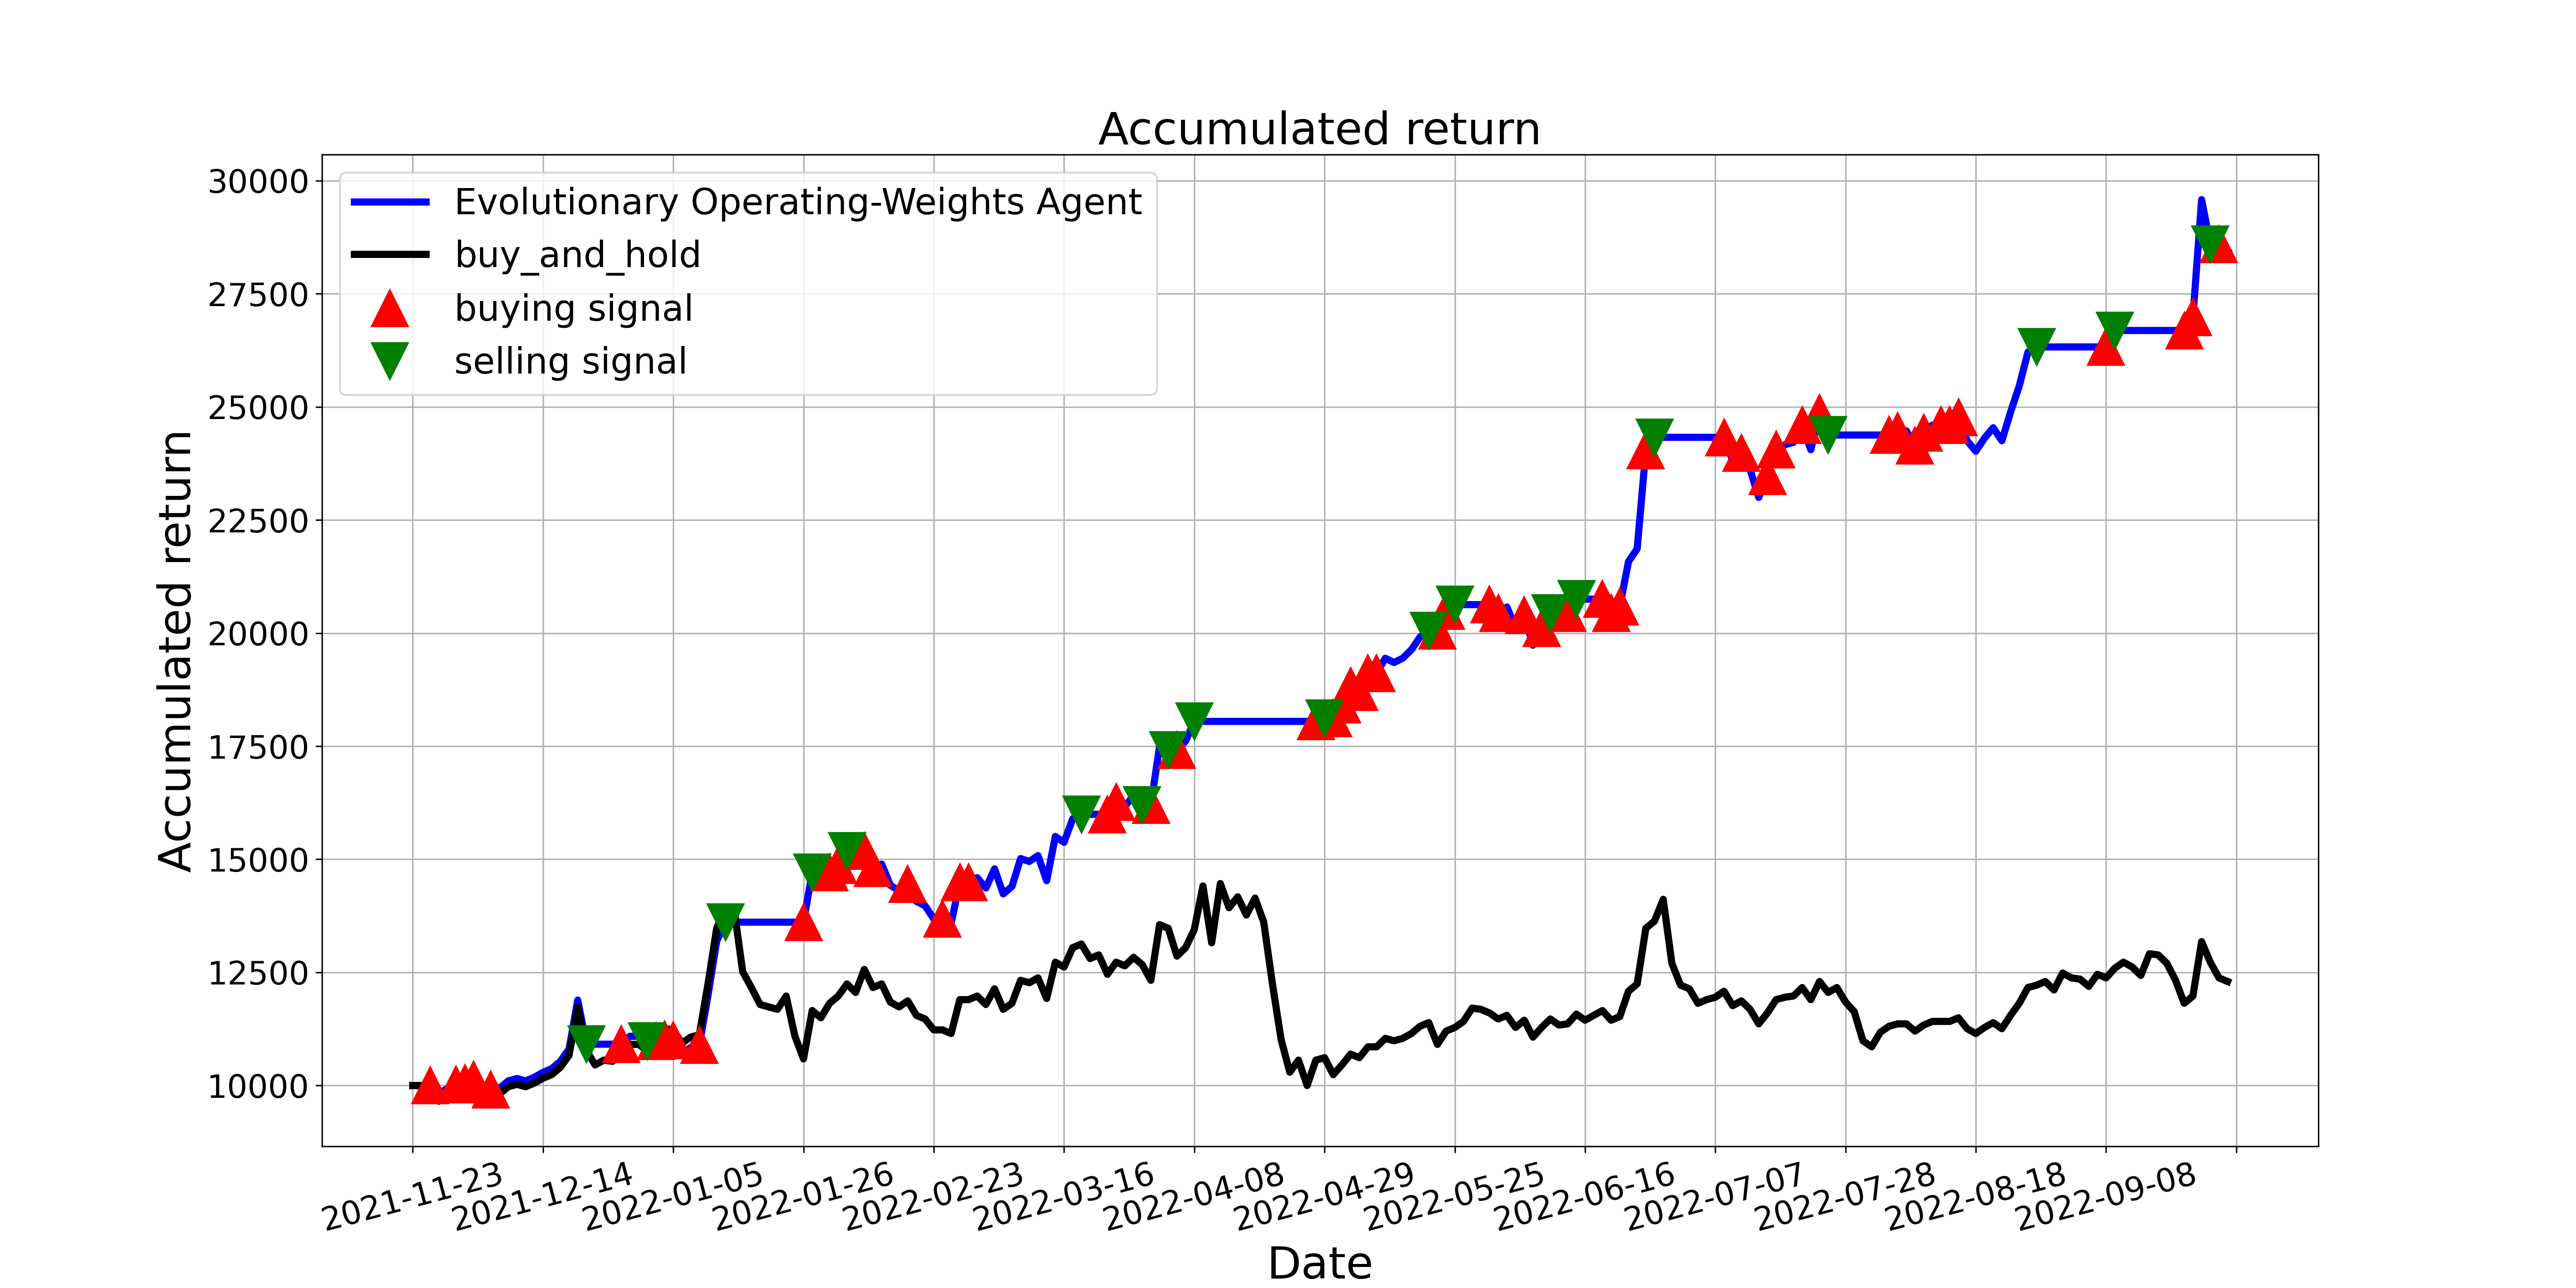

Data behind this chart, as committed beside it:
, tradeDate, B&H, action, operation, return
0, 2021-11-23, 10000, 0, 0, 10000
1, 2021-11-24, 10000, 0, 0, 10000
2, 2021-11-25, 9866, 1, 1, 10000
3, 2021-11-26, 9653, 0, 0, 9827
4, 2021-11-29, 9786, 0, 0, 9935
5, 2021-11-30, 9893, 1, 1, 10022
6, 2021-12-01, 9920, 1, 1, 10048
7, 2021-12-02, 10000, 1, 1, 10128
8, 2021-12-03, 9813, 0, 0, 9939
9, 2021-12-06, 9786, 1, 1, 9912
10, 2021-12-07, 9813, 1, 0, 9939
11, 2021-12-08, 9973, 1, 0, 10102
12, 2021-12-09, 10027, 0, 0, 10156
13, 2021-12-10, 9973, 1, 0, 10102
14, 2021-12-13, 10053, 0, 0, 10183
15, 2021-12-14, 10160, 1, 0, 10291
16, 2021-12-15, 10241, 1, 0, 10372
17, 2021-12-16, 10401, 0, 0, 10535
18, 2021-12-17, 10668, 0, 0, 10805
19, 2021-12-20, 11737, 1, 0, 11888
20, 2021-12-21, 10775, 2, 2, 10914
21, 2021-12-22, 10454, 0, 0, 10914
22, 2021-12-23, 10561, 0, 0, 10914
23, 2021-12-24, 10535, 0, 0, 10914
24, 2021-12-27, 10695, 1, 1, 10914
25, 2021-12-28, 10909, 0, 0, 11088
26, 2021-12-29, 10909, 0, 0, 11088
27, 2021-12-30, 10775, 2, 2, 10979
28, 2021-12-31, 11203, 1, 1, 10979
29, 2022-01-04, 11256, 1, 1, 11021
30, 2022-01-05, 11230, 1, 1, 10996
31, 2022-01-06, 10936, 0, 0, 10710
32, 2022-01-07, 11069, 0, 0, 10840
33, 2022-01-10, 11123, 1, 1, 10892
34, 2022-01-11, 12245, 0, 0, 11990
35, 2022-01-12, 13475, 0, 0, 13192
36, 2022-01-13, 13903, 2, 2, 13611
37, 2022-01-14, 13903, 0, 0, 13611
38, 2022-01-17, 12513, 2, 0, 13611
39, 2022-01-18, 12165, 0, 0, 13611
40, 2022-01-19, 11791, 2, 0, 13611
41, 2022-01-20, 11737, 0, 0, 13611
42, 2022-01-21, 11684, 2, 0, 13611
43, 2022-01-24, 11978, 2, 0, 13611
44, 2022-01-25, 11096, 0, 0, 13611
45, 2022-01-26, 10588, 1, 1, 13611
46, 2022-01-27, 11657, 2, 2, 14710
47, 2022-01-28, 11497, 2, 0, 14710
48, 2022-02-07, 11818, 1, 1, 14710
49, 2022-02-08, 11978, 1, 1, 14870
50, 2022-02-09, 12245, 2, 2, 15189
51, 2022-02-10, 12058, 0, 0, 15189
52, 2022-02-11, 12566, 1, 1, 15189
53, 2022-02-14, 12165, 1, 1, 14801
54, 2022-02-15, 12245, 2, 0, 14894
55, 2022-02-16, 11844, 0, 0, 14427
56, 2022-02-17, 11737, 0, 0, 14302
57, 2022-02-18, 11871, 1, 1, 14458
58, 2022-02-21, 11550, 2, 0, 14070
59, 2022-02-22, 11470, 0, 0, 13974
... 150 more rows
